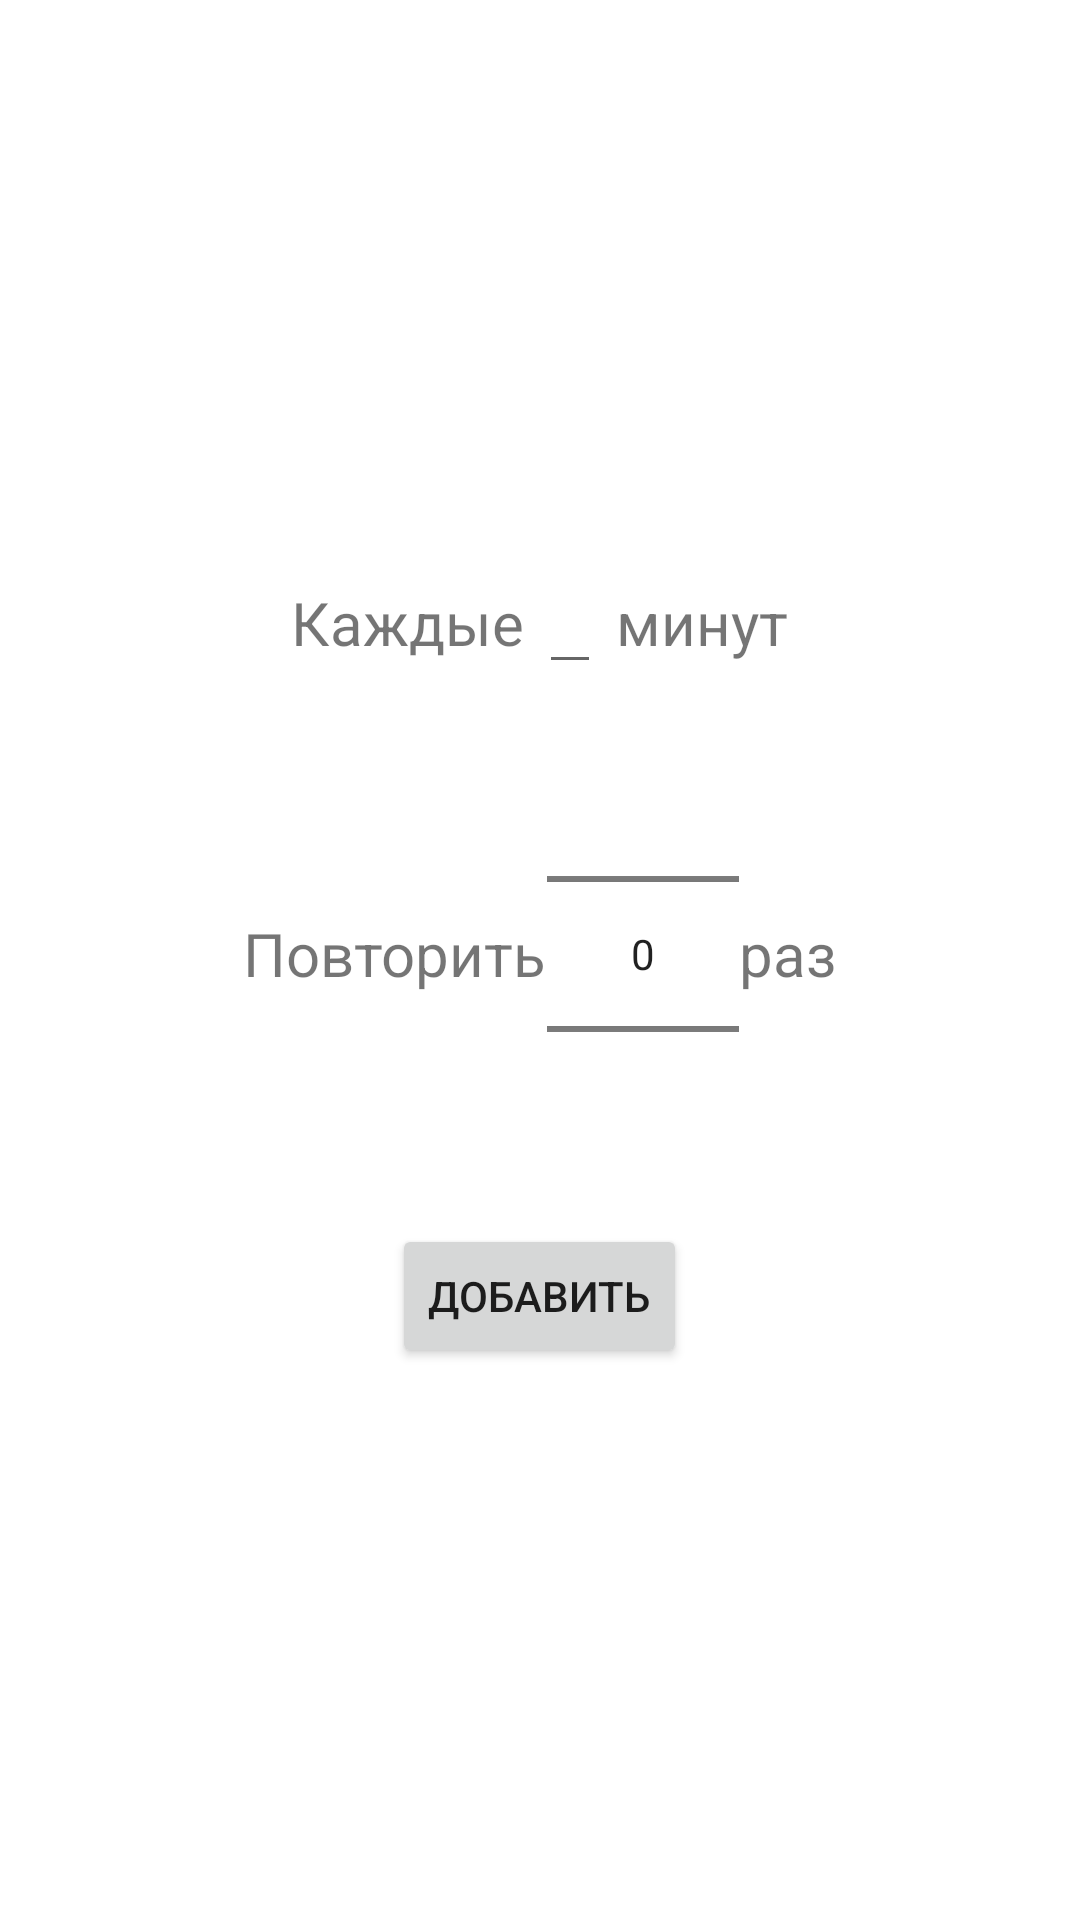

This screen was rendered from an Android layout file. Write that file and the resources it references.
<!-- AndroidManifest.xml: application theme Theme.MyProgramm -->
<!-- res/layout/add_time.xml -->
<?xml version="1.0" encoding="utf-8"?>
<LinearLayout
    xmlns:android="http://schemas.android.com/apk/res/android"
    android:layout_width="match_parent"
    android:layout_height="wrap_content"
    android:gravity="center"
    android:orientation="vertical">

    <LinearLayout
        android:layout_width="wrap_content"
        android:layout_height="wrap_content">
        <TextView
            android:layout_width="wrap_content"
            android:layout_height="wrap_content"
            android:textSize="20sp"
            android:text="Каждые "/>
        <EditText
            android:layout_width="wrap_content"
            android:layout_height="wrap_content"
            android:textSize="20sp"
            android:inputType="number"/>
        <TextView
            android:layout_width="wrap_content"
            android:layout_height="wrap_content"
            android:textSize="20sp"
            android:text=" минут"/>
    </LinearLayout>
    <LinearLayout
        android:layout_width="wrap_content"
        android:layout_height="wrap_content"
        android:gravity="center">
        <TextView
            android:layout_width="wrap_content"
            android:layout_height="wrap_content"
            android:textSize="20sp"
            android:text="Повторить"/>
        <NumberPicker
            android:layout_width="wrap_content"
            android:layout_height="wrap_content"/>
        <TextView
            android:layout_width="wrap_content"
            android:layout_height="wrap_content"
            android:textSize="20sp"
            android:text="раз"/>
    </LinearLayout>

    <Button
        android:layout_width="wrap_content"
        android:layout_height="wrap_content"
        android:text="Добавить"/>

</LinearLayout>
<!-- resources referenced by this layout -->
<resources>
  <style name="Theme.MyProgramm" parent="Theme.MaterialComponents.DayNight.DarkActionBar">
          
          <item name="colorPrimary">#0000FF</item>
          <item name="colorPrimaryVariant">@color/purple_700</item>
          <item name="colorOnPrimary">@color/white</item>
          
          <item name="colorSecondary">@color/teal_200</item>
          <item name="colorSecondaryVariant">@color/teal_700</item>
          <item name="colorOnSecondary">@color/black</item>
          
          <item name="android:statusBarColor" tools:targetApi="l">?attr/colorPrimaryVariant</item>
          
      </style>
  <!-- not gathered from this repository: default colours our renderer supplied (Android Studio template values) -->
  <color name="purple_700">#FF3700B3</color>
  <color name="teal_200">#FF03DAC5</color>
  <color name="teal_700">#FF018786</color>
  <color name="black">#FF000000</color>
  <color name="white">#FFFFFFFF</color>
</resources>
